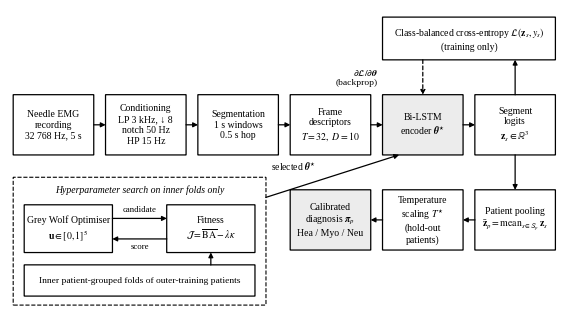
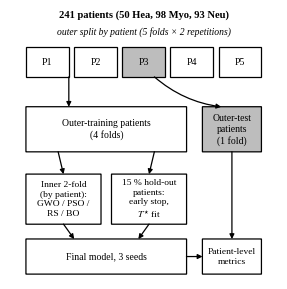

Write the Python code that produced these figures, in order.
"""Schematic figures (grayscale, no overlapping elements)."""
import sys, os
import matplotlib
matplotlib.use("Agg")
import matplotlib.pyplot as plt
from matplotlib.patches import FancyBboxPatch, FancyArrowPatch

OUT = sys.argv[1] if len(sys.argv) > 1 else "."
plt.rcParams.update({"font.family": "serif", "font.serif": ["Liberation Serif", "Times New Roman"], "font.size": 8,
                     "mathtext.fontset": "stix"})


def box(ax, x, y, w, h, text, fill="white", lw=0.9, style="round,pad=0.02,rounding_size=0.06", fs=7.6, bold=False, ls="-"):
    ax.add_patch(FancyBboxPatch((x, y), w, h, boxstyle=style, fc=fill, ec="black", lw=lw, ls=ls))
    ax.text(x + w / 2, y + h / 2, text, ha="center", va="center", fontsize=fs, fontweight="bold" if bold else "normal",
            linespacing=1.25)
    return (x, y, w, h)


def arrow(ax, p, q, ls="-", lw=0.9, rad=0.0, head=7):
    ax.add_patch(FancyArrowPatch(p, q, arrowstyle="-|>", mutation_scale=head, lw=lw, ls=ls, color="black",
                                 connectionstyle=f"arc3,rad={rad}", shrinkA=0, shrinkB=0))


def fig_framework():
    fig, ax = plt.subplots(figsize=(7.1, 3.9))
    ax.set_xlim(0, 100); ax.set_ylim(0, 60); ax.axis("off")
    g = "#ececec"; W_, G_ = 14.6, 2.18
    xs = [0.6 + k * (W_ + G_) for k in range(6)]
    y1, h1 = 31, 12
    labels = ["Needle EMG\nrecording\n32 768 Hz, 5 s",
              "Conditioning\nLP 3 kHz, \u2193 8\nnotch 50 Hz\nHP 15 Hz",
              "Segmentation\n1 s windows\n0.5 s hop",
              "Frame\ndescriptors\n" + r"$T=32,\ D=10$",
              "Bi-LSTM\nencoder " + r"$\boldsymbol{\theta}^{\star}$",
              "Segment\nlogits\n" + r"$\mathbf{z}_s\in\mathbb{R}^{3}$"]
    B = [box(ax, x, y1, W_, h1, t, fill=(g if k == 4 else "white"), fs=7.0) for k, (x, t) in enumerate(zip(xs, labels))]
    for a, b in zip(B[:-1], B[1:]):
        arrow(ax, (a[0] + a[2], a[1] + a[3] / 2), (b[0], b[1] + b[3] / 2))
    # training loss above the encoder and logits
    L = box(ax, xs[4], 50, xs[5] + W_ - xs[4], 8.5, "Class-balanced cross-entropy " + r"$\mathcal{L}(\mathbf{z}_s, y_s)$" + "\n(training only)", fs=7.0)
    arrow(ax, (xs[5] + W_ / 2, y1 + h1), (xs[5] + W_ / 2, 50))
    arrow(ax, (xs[4] + W_ / 2, 50), (xs[4] + W_ / 2, y1 + h1), ls=(0, (3, 2)))
    ax.text(xs[4] - 0.8, 46.5, r"$\partial\mathcal{L}/\partial\boldsymbol{\theta}$" + "\n(backprop)", ha="right", va="center", fontsize=6.8)
    # patient-level decision row
    y2, h2 = 12, 12
    P1 = box(ax, xs[5], y2, W_, h2, "Patient pooling\n" + r"$\bar{\mathbf{z}}_p=\mathrm{mean}_{s\in\mathcal{S}_p}\,\mathbf{z}_s$", fs=7.0)
    P2 = box(ax, xs[4], y2, W_, h2, "Temperature\nscaling " + r"$T^{\star}$" + "\n(hold-out\npatients)", fs=7.0)
    P3 = box(ax, xs[3], y2, W_, h2, "Calibrated\ndiagnosis " + r"$\boldsymbol{\pi}_p$" + "\nHea / Myo / Neu", fill=g, fs=7.0)
    arrow(ax, (xs[5] + W_ / 2, y1), (xs[5] + W_ / 2, y2 + h2))
    arrow(ax, (P1[0], y2 + h2 / 2), (P2[0] + W_, y2 + h2 / 2))
    arrow(ax, (P2[0], y2 + h2 / 2), (P3[0] + W_, y2 + h2 / 2))
    # hyperparameter search panel (inner folds only)
    px0, px1, py0, py1 = 0.6, 46.5, 1.0, 26.5
    box(ax, px0, py0, px1 - px0, py1 - py0, "", style="round,pad=0.02,rounding_size=0.08", ls="--", lw=0.8)
    ax.text((px0 + px1) / 2, py1 - 2.4, "Hyperparameter search on inner folds only", ha="center", va="center", fontsize=7.0, style="italic")
    T1 = box(ax, 2.6, 11.5, 16, 9.5, "Grey Wolf Optimiser\n" + r"$\mathbf{u}\in[0,1]^{5}$", fs=7.0)
    T2 = box(ax, 28.5, 11.5, 16, 9.5, "Fitness\n" + r"$\mathcal{J}=\overline{\mathrm{BA}}-\lambda\kappa$", fs=7.0)
    T3 = box(ax, 2.6, 2.8, 41.9, 6.2, "Inner patient-grouped folds of outer-training patients", fs=6.8)
    arrow(ax, (T1[0] + T1[2], 18.3), (T2[0], 18.3))
    arrow(ax, (T2[0], 14.2), (T1[0] + T1[2], 14.2))
    ax.text(23.55, 19.2, "candidate", ha="center", va="bottom", fontsize=6.3)
    ax.text(23.55, 13.4, "score", ha="center", va="top", fontsize=6.3)
    arrow(ax, (36.5, T3[1] + T3[3]), (36.5, T2[1]))
    # selected configuration feeds the encoder
    arrow(ax, (px1, py1 - 4), (xs[4] + 3.0, y1))
    ax.text(51.5, 28.6, r"selected $\boldsymbol{\theta}^{\star}$", ha="center", va="center", fontsize=6.9,
            bbox=dict(fc="white", ec="none", pad=0.4))
    fig.savefig(os.path.join(OUT, "fig_framework.png"), dpi=400, bbox_inches="tight", pad_inches=0.03)
    plt.close(fig)


def fig_protocol():
    fig, ax = plt.subplots(figsize=(3.45, 3.5))
    ax.set_xlim(0, 50); ax.set_ylim(0, 54); ax.axis("off")
    ax.text(25, 53.0, "241 patients (50 Hea, 98 Myo, 93 Neu)", ha="center", va="center", fontsize=7.6, fontweight="bold")
    # outer folds as 5 blocks of patients
    for k in range(5):
        x = 3 + k * 9
        fill = "#bdbdbd" if k == 2 else "white"
        box(ax, x, 40.5, 8, 6, f"P{k + 1}", fill=fill, fs=7.2, style="square,pad=0")
    ax.text(25, 49.6, "outer split by patient (5 folds × 2 repetitions)", ha="center", va="center", fontsize=6.9, style="italic")
    # outer train / test
    tr = box(ax, 3, 25.5, 30, 9, "Outer-training patients\n(4 folds)", fs=7.0)
    te = box(ax, 36, 25.5, 11, 9, "Outer-test\npatients\n(1 fold)", fill="#bdbdbd", fs=7.0)
    arrow(ax, (11, 40.5), (11, tr[1] + tr[3]))
    arrow(ax, (27, 40.5), (39.5, te[1] + te[3]), rad=0.15)
    # inner tuning and hold-out
    i1 = box(ax, 3, 11, 14, 10, "Inner 2-fold\n(by patient):\nGWO / PSO /\nRS / BO", fs=6.8)
    i2 = box(ax, 19, 11, 14, 10, "15 % hold-out\npatients:\nearly stop,\n" + r"$T^{\star}$" + " fit", fs=6.8)
    arrow(ax, (9, tr[1]), (10, i1[1] + i1[3]))
    arrow(ax, (27, tr[1]), (26, i2[1] + i2[3]))
    f1 = box(ax, 3, 1, 30, 7, "Final model, 3 seeds", fs=7.0)
    arrow(ax, (10, i1[1]), (12, f1[1] + f1[3]))
    arrow(ax, (26, i2[1]), (24, f1[1] + f1[3]))
    r1 = box(ax, 36, 1, 11, 7, "Patient-level\nmetrics", fs=6.8)
    arrow(ax, (f1[0] + f1[2], 4.5), (r1[0], 4.5))
    arrow(ax, (41.5, te[1]), (41.5, r1[1] + r1[3]))
    fig.savefig(os.path.join(OUT, "fig_protocol.png"), dpi=400, bbox_inches="tight", pad_inches=0.03)
    plt.close(fig)


if __name__ == "__main__":
    os.makedirs(OUT, exist_ok=True)
    fig_framework(); fig_protocol()
